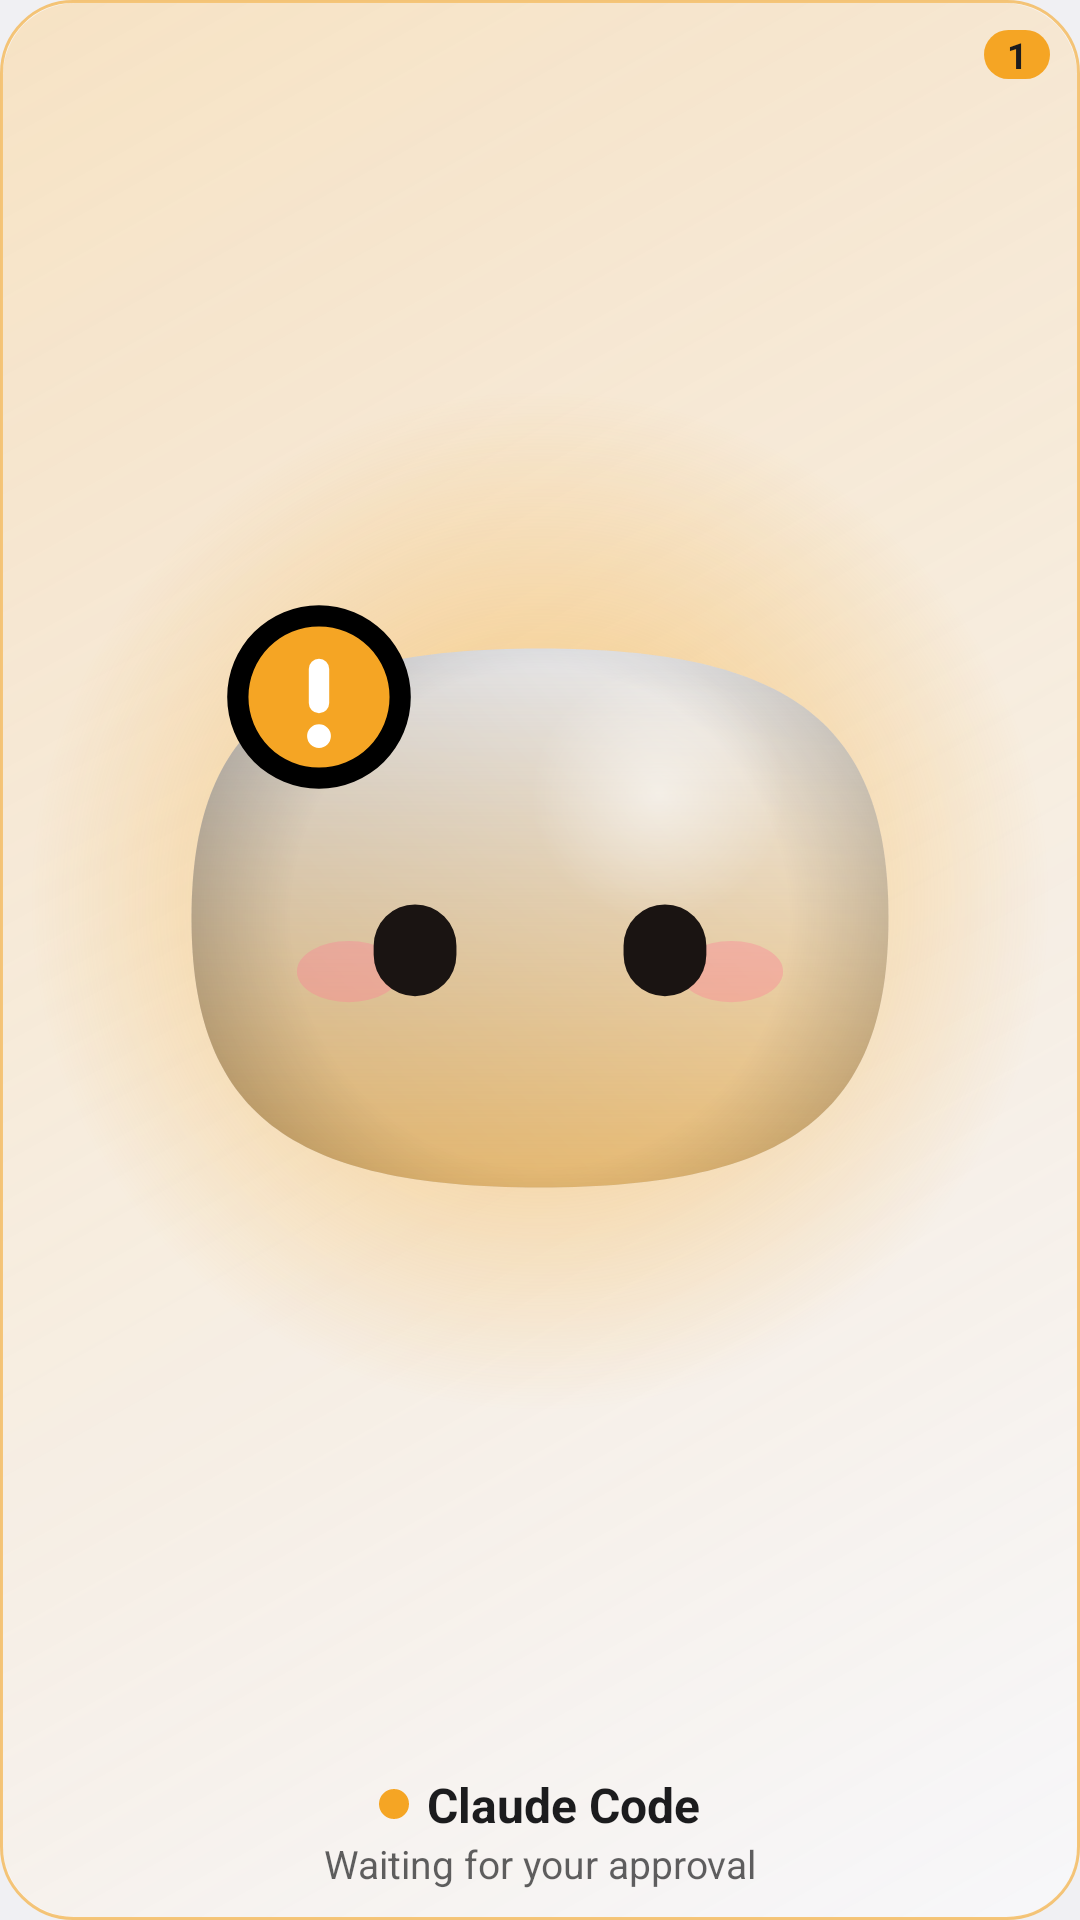

The Android layout XML behind this screen, and the referenced resources:
<!-- AndroidManifest.xml: application theme Theme.Coucou -->
<!-- res/layout/widget_preview_solo.xml -->
<?xml version="1.0" encoding="utf-8"?>
<FrameLayout xmlns:android="http://schemas.android.com/apk/res/android"
    android:layout_width="match_parent"
    android:layout_height="match_parent"
    android:background="@drawable/widget_card_attention">

    <FrameLayout
        android:layout_width="match_parent"
        android:layout_height="match_parent"
        android:layout_margin="1dp"
        android:background="@drawable/widget_tint_attention" />

    <LinearLayout
        android:layout_width="match_parent"
        android:layout_height="match_parent"
        android:gravity="center_horizontal"
        android:orientation="vertical"
        android:padding="10dp">

        <ImageView
            android:layout_width="match_parent"
            android:layout_height="0dp"
            android:layout_weight="1"
            android:importantForAccessibility="no"
            android:scaleType="fitCenter"
            android:src="@drawable/preview_mochi_waiting" />

        <LinearLayout
            android:layout_width="wrap_content"
            android:layout_height="wrap_content"
            android:gravity="center_vertical"
            android:orientation="horizontal">

            <ImageView
                android:layout_width="@dimen/widget_dot"
                android:layout_height="@dimen/widget_dot"
                android:importantForAccessibility="no"
                android:src="@drawable/widget_dot"
                android:tint="@color/widget_tone_attention" />
            <TextView
                android:layout_width="wrap_content"
                android:layout_height="wrap_content"
                android:ellipsize="end"
                android:maxLines="1"
                android:text="@string/widget_sample_claude"
                android:textColor="@color/widget_text"
                android:textSize="@dimen/widget_text_name"
                android:textStyle="bold"
                android:layout_marginStart="6dp" />
        </LinearLayout>

        <TextView
            android:layout_width="match_parent"
            android:layout_height="wrap_content"
            android:ellipsize="end"
            android:gravity="center"
            android:maxLines="2"
            android:text="@string/widget_sample_approval"
            android:textColor="@color/widget_text_secondary"
            android:textSize="@dimen/widget_text_state" />
    </LinearLayout>

    <TextView
        android:layout_width="wrap_content"
        android:layout_height="wrap_content"
        android:layout_gravity="top|end"
        android:layout_margin="10dp"
        android:background="@drawable/widget_badge_bg"
        android:gravity="center"
        android:minWidth="22dp"
        android:paddingStart="6dp"
        android:paddingEnd="6dp"
        android:text="@string/widget_sample_one"
        android:textColor="@color/widget_on_tone"
        android:textSize="@dimen/widget_text_secondary"
        android:textStyle="bold" />
</FrameLayout>
<!-- resources referenced by this layout -->
<resources>
  <color name="widget_on_tone">#FF1C1C1E</color>
  <color name="widget_text">#FFFFFFFF</color>
  <color name="widget_text_secondary">#B3FFFFFF</color>
  <color name="widget_tone_attention">#FFF5A524</color>
  <dimen name="widget_dot">10dp</dimen>
  <dimen name="widget_text_name">16sp</dimen>
  <dimen name="widget_text_secondary">12sp</dimen>
  <dimen name="widget_text_state">13sp</dimen>
  <!-- drawable preview_mochi_waiting (drawable) -->
  <?xml version="1.0" encoding="utf-8"?>
  <layer-list xmlns:android="http://schemas.android.com/apk/res/android">
      <item android:drawable="@drawable/preview_glow_waiting" />
      <item android:drawable="@drawable/preview_face_waiting" />
  </layer-list>
  <!-- drawable widget_badge_bg (drawable) -->
  <?xml version="1.0" encoding="utf-8"?>
  <shape xmlns:android="http://schemas.android.com/apk/res/android" android:shape="rectangle">
      <solid android:color="@color/widget_tone_attention" />
      <corners android:radius="10dp" />
  </shape>
  <!-- drawable widget_card_attention (drawable) -->
  <?xml version="1.0" encoding="utf-8"?>
  <shape xmlns:android="http://schemas.android.com/apk/res/android" android:shape="rectangle">
      <solid android:color="@color/widget_card" />
      <stroke android:width="@dimen/widget_border_width" android:color="@color/widget_border_attention" />
      <corners android:radius="@dimen/widget_radius" />
  </shape>
  <!-- drawable widget_dot (drawable) -->
  <?xml version="1.0" encoding="utf-8"?>
  <shape xmlns:android="http://schemas.android.com/apk/res/android" android:shape="oval">
      <solid android:color="#FFFFFFFF" />
      <size android:width="@dimen/widget_dot" android:height="@dimen/widget_dot" />
  </shape>
  <!-- drawable widget_tint_attention (drawable) -->
  <?xml version="1.0" encoding="utf-8"?>
  <shape xmlns:android="http://schemas.android.com/apk/res/android" android:shape="rectangle">
      <gradient
          android:angle="315"
          android:startColor="@color/widget_tint_attention"
          android:endColor="#00000000" />
      <corners android:radius="@dimen/widget_radius" />
  </shape>
  <string name="widget_sample_approval">Waiting for your approval</string>
  <string name="widget_sample_claude">Claude Code</string>
  <string name="widget_sample_one">1</string>
  <style name="Theme.Coucou" parent="android:Theme.DeviceDefault.DayNight">
          <item name="android:windowActionBar">false</item>
          <item name="android:windowNoTitle">true</item>
      </style>
  <!-- drawable preview_glow_waiting (drawable) -->
  <?xml version="1.0" encoding="utf-8"?>
  <vector xmlns:android="http://schemas.android.com/apk/res/android" xmlns:aapt="http://schemas.android.com/aapt"
      android:width="120dp"
      android:height="120dp"
      android:viewportWidth="120"
      android:viewportHeight="120">
      <path android:pathData="M0,0 h120 v120 h-120 z">
          <aapt:attr name="android:fillColor">
              <gradient android:type="radial" android:centerX="60" android:centerY="60" android:gradientRadius="60">
                  <item android:offset="0" android:color="#99F5A524" />
                  <item android:offset="1" android:color="#00F5A524" />
              </gradient>
          </aapt:attr>
      </path>
  </vector>
  <!-- drawable preview_face_waiting: vector/xml drawable (drawable, 3247 chars, omitted) -->
  <color name="widget_card">#FF17181C</color>
  <dimen name="widget_border_width">1dp</dimen>
  <color name="widget_border_attention">#99F5A524</color>
  <dimen name="widget_radius">24dp</dimen>
  <color name="widget_tint_attention">#40F5A524</color>
</resources>
